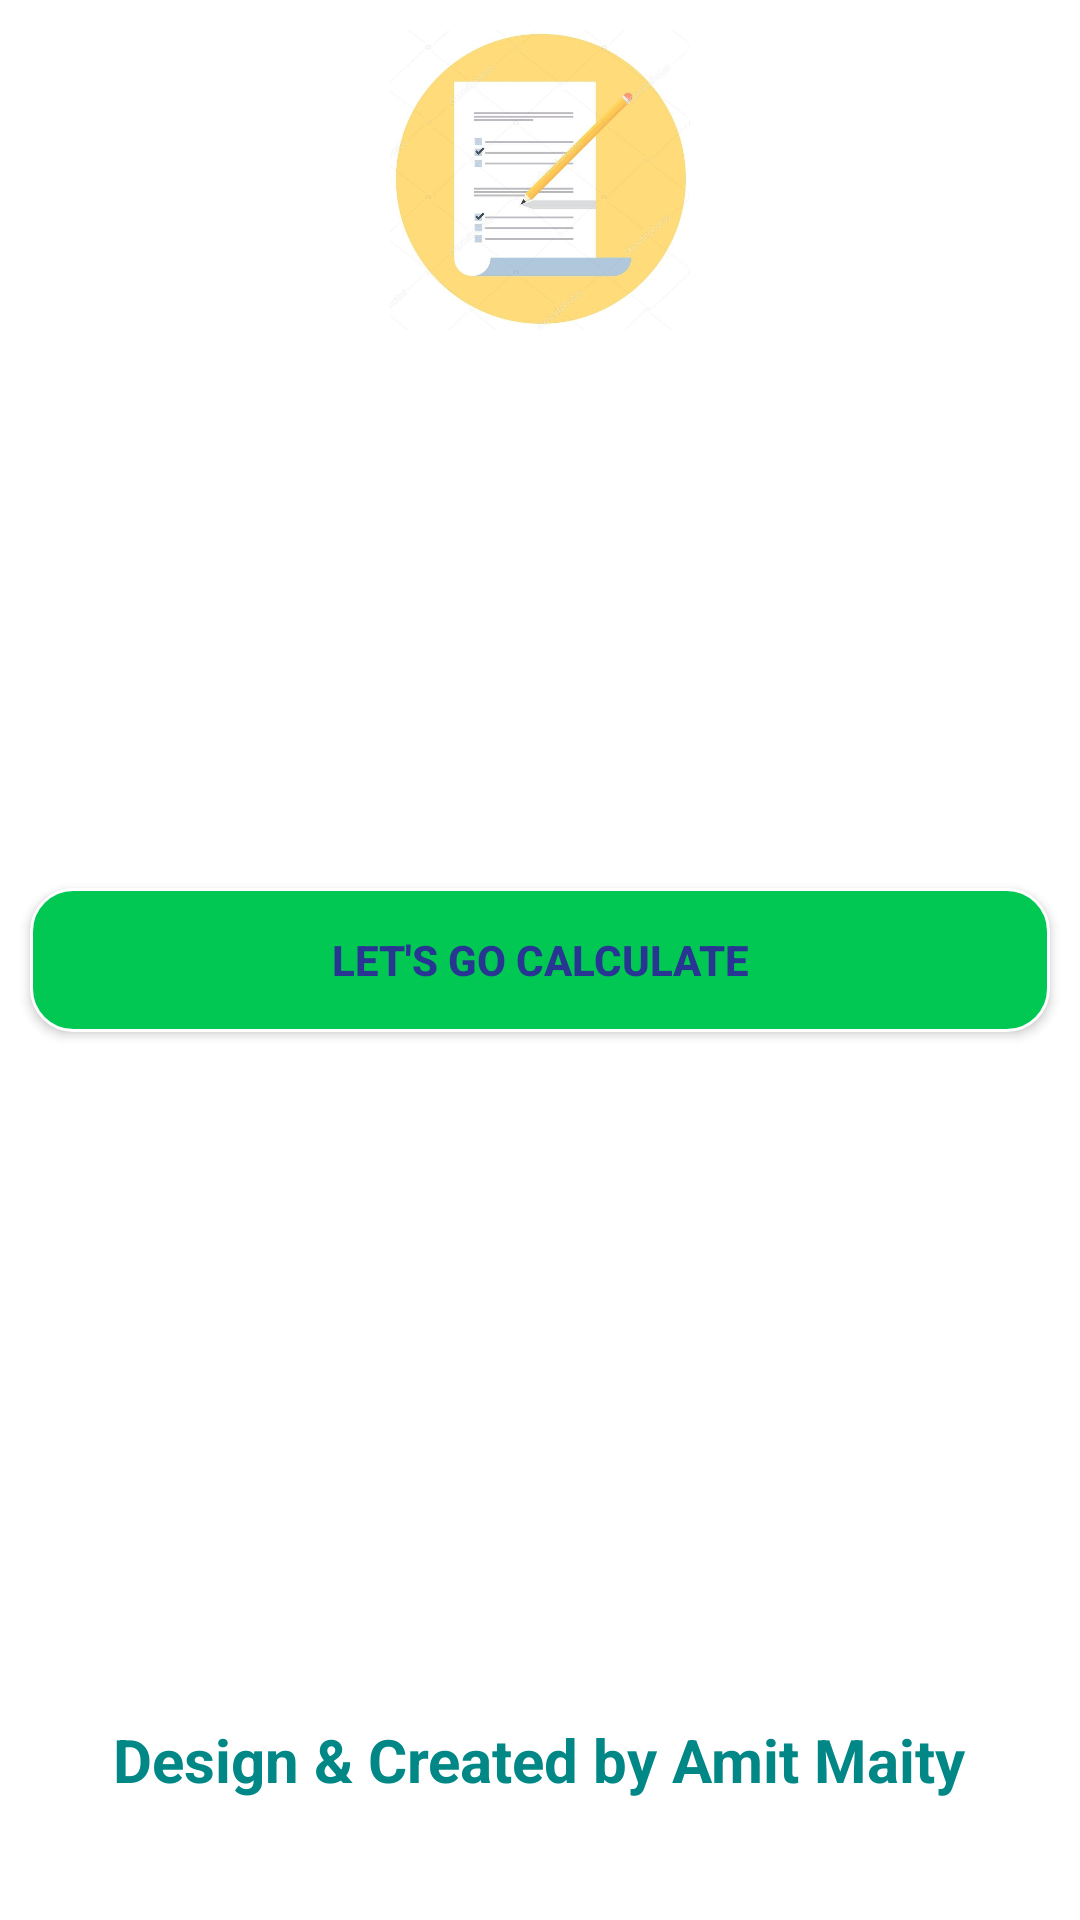

Layout XML and referenced resources for this Android screen:
<!-- AndroidManifest.xml: application theme Theme.BoardsMarksCalculater -->
<!-- res/layout/activity_main.xml -->
<?xml version="1.0" encoding="utf-8"?>
<RelativeLayout xmlns:android="http://schemas.android.com/apk/res/android"
    xmlns:app="http://schemas.android.com/apk/res-auto"
    xmlns:tools="http://schemas.android.com/tools"
    android:layout_width="match_parent"
    android:layout_height="match_parent"
    tools:context=".MainActivity">


    <ImageView
        android:layout_width="100dp"
        android:layout_height="100dp"
        android:layout_marginTop="10dp"
        android:src="@drawable/logo"
        android:layout_centerHorizontal="true"/>

    <androidx.appcompat.widget.AppCompatButton
        android:layout_width="match_parent"
        android:layout_marginStart="10dp"
        android:background="@drawable/input_background_black"
        android:layout_marginEnd="10dp"
        android:gravity="center"
        android:textColor="#283593"
        android:onClick="OkDOne"
        android:textStyle="bold"
        android:layout_centerInParent="true"
        android:layout_height="wrap_content"
        android:text="Let's Go Calculate"/>

    <TextView
        android:layout_width="wrap_content"
        android:layout_height="wrap_content"
        android:layout_alignParentBottom="true"
        android:layout_marginBottom="40dp"
        android:textSize="20dp"
        android:textColor="@color/teal_700"
        android:textStyle="bold"
        android:layout_centerHorizontal="true"
        android:text="Design &amp; Created by Amit Maity"/>



</RelativeLayout>
<!-- resources referenced by this layout -->
<resources>
  <!-- drawable input_background_black (drawable-v24) -->
  <?xml version="1.0" encoding="utf-8"?>
  <shape android:shape="rectangle" xmlns:android="http://schemas.android.com/apk/res/android">
  
      <solid android:color="#00C853"/>
      <corners android:radius="14dp"/>
  
  
      <stroke android:color="@android:color/white" android:width="1dp"/>
  
  </shape>
  <!-- drawable logo: jpg bitmap (drawable-v24, 83606 bytes) -->
  <style name="Theme.BoardsMarksCalculater" parent="Theme.MaterialComponents.Light.NoActionBar">
          
          <item name="colorPrimary">@color/purple_500</item>
          <item name="colorPrimaryVariant">@color/purple_700</item>
          <item name="colorOnPrimary">@color/white</item>
          
          <item name="colorSecondary">@color/teal_200</item>
          <item name="colorSecondaryVariant">@color/teal_700</item>
          <item name="colorOnSecondary">@color/black</item>
          
          <item name="android:statusBarColor" tools:targetApi="l">?attr/colorPrimaryVariant</item>
          
      </style>
  <!-- not gathered from this repository: default colours our renderer supplied (Android Studio template values) -->
  <color name="purple_500">#FF6200EE</color>
  <color name="purple_700">#FF3700B3</color>
  <color name="teal_200">#FF03DAC5</color>
  <color name="teal_700">#FF018786</color>
  <color name="black">#FF000000</color>
  <color name="white">#FFFFFFFF</color>
</resources>
